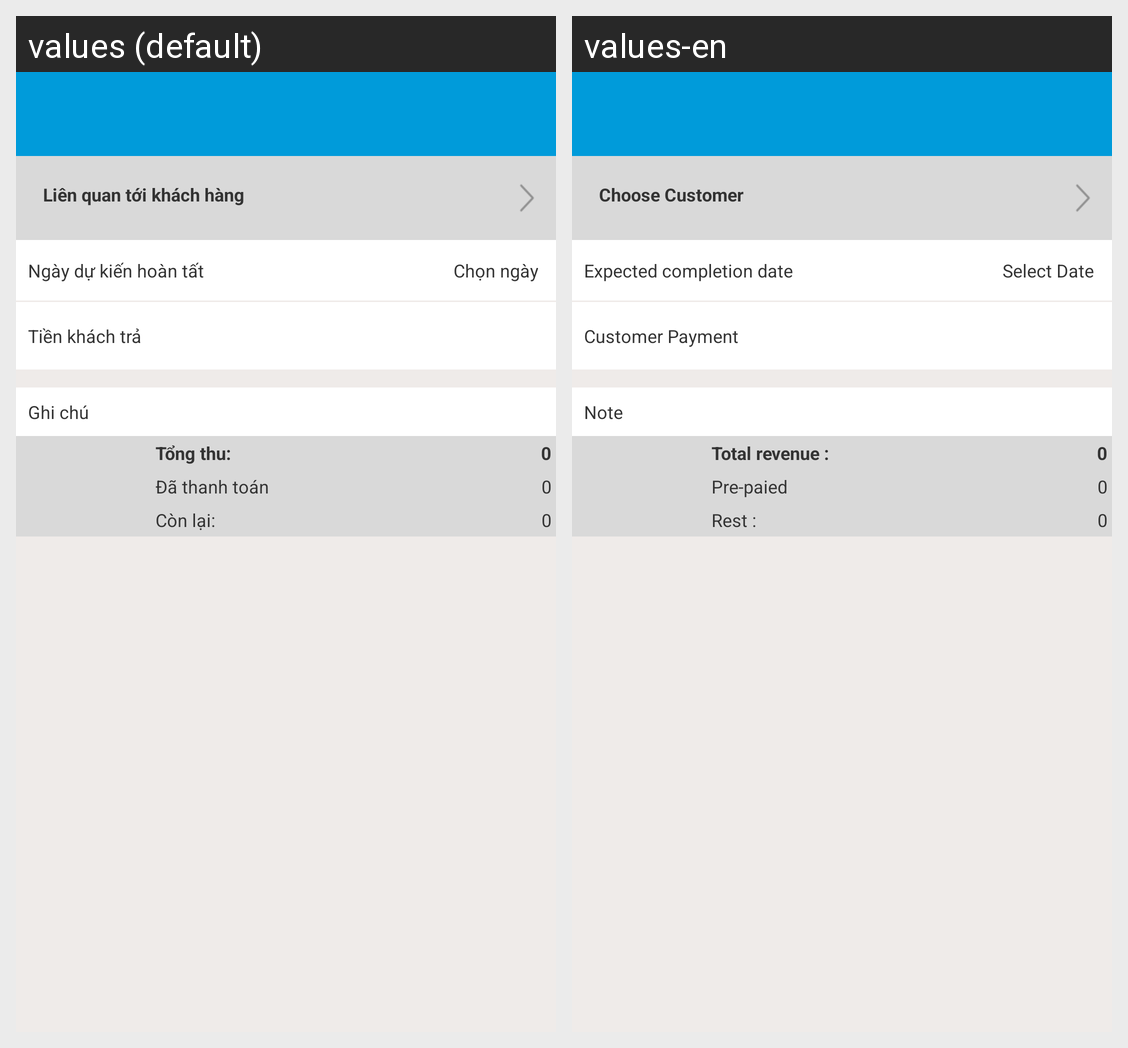

For this localized Android screen grid, give each drawn string resource with its value in every locale shown.
Android screen res/layout/activity_order_debt.xml rendered under 2 locales, left to right: values (default), values-en. Device: Nexus 5 (rendered at 1080×1920; each locale shown at half size, 540×960, under a caption strip naming it); theme AppTheme.
Strings drawn on this screen, with the default value and each locale's value (text and hints the layout hard-codes, and strings that could not be matched under every locale, appear in the picture but are not listed):

note
  values: Ghi chú
  values-en: Note

date_plan_finish
  values: Ngày dự kiến hoàn tất
  values-en: Expected completion date

choose_date
  values: Chọn ngày
  values-en: Select Date

client_pay
  values: Tiền khách trả
  values-en: Customer Payment

total_order_i
  values: Tổng thu:
  values-en: Total revenue :

total_pay__i
  values: Đã thanh toán
  values-en: Pre-paied

total_rest_i
  values: Còn lại:
  values-en: Rest :

choose_client
  values: Liên quan tới khách hàng
  values-en: Choose Customer
